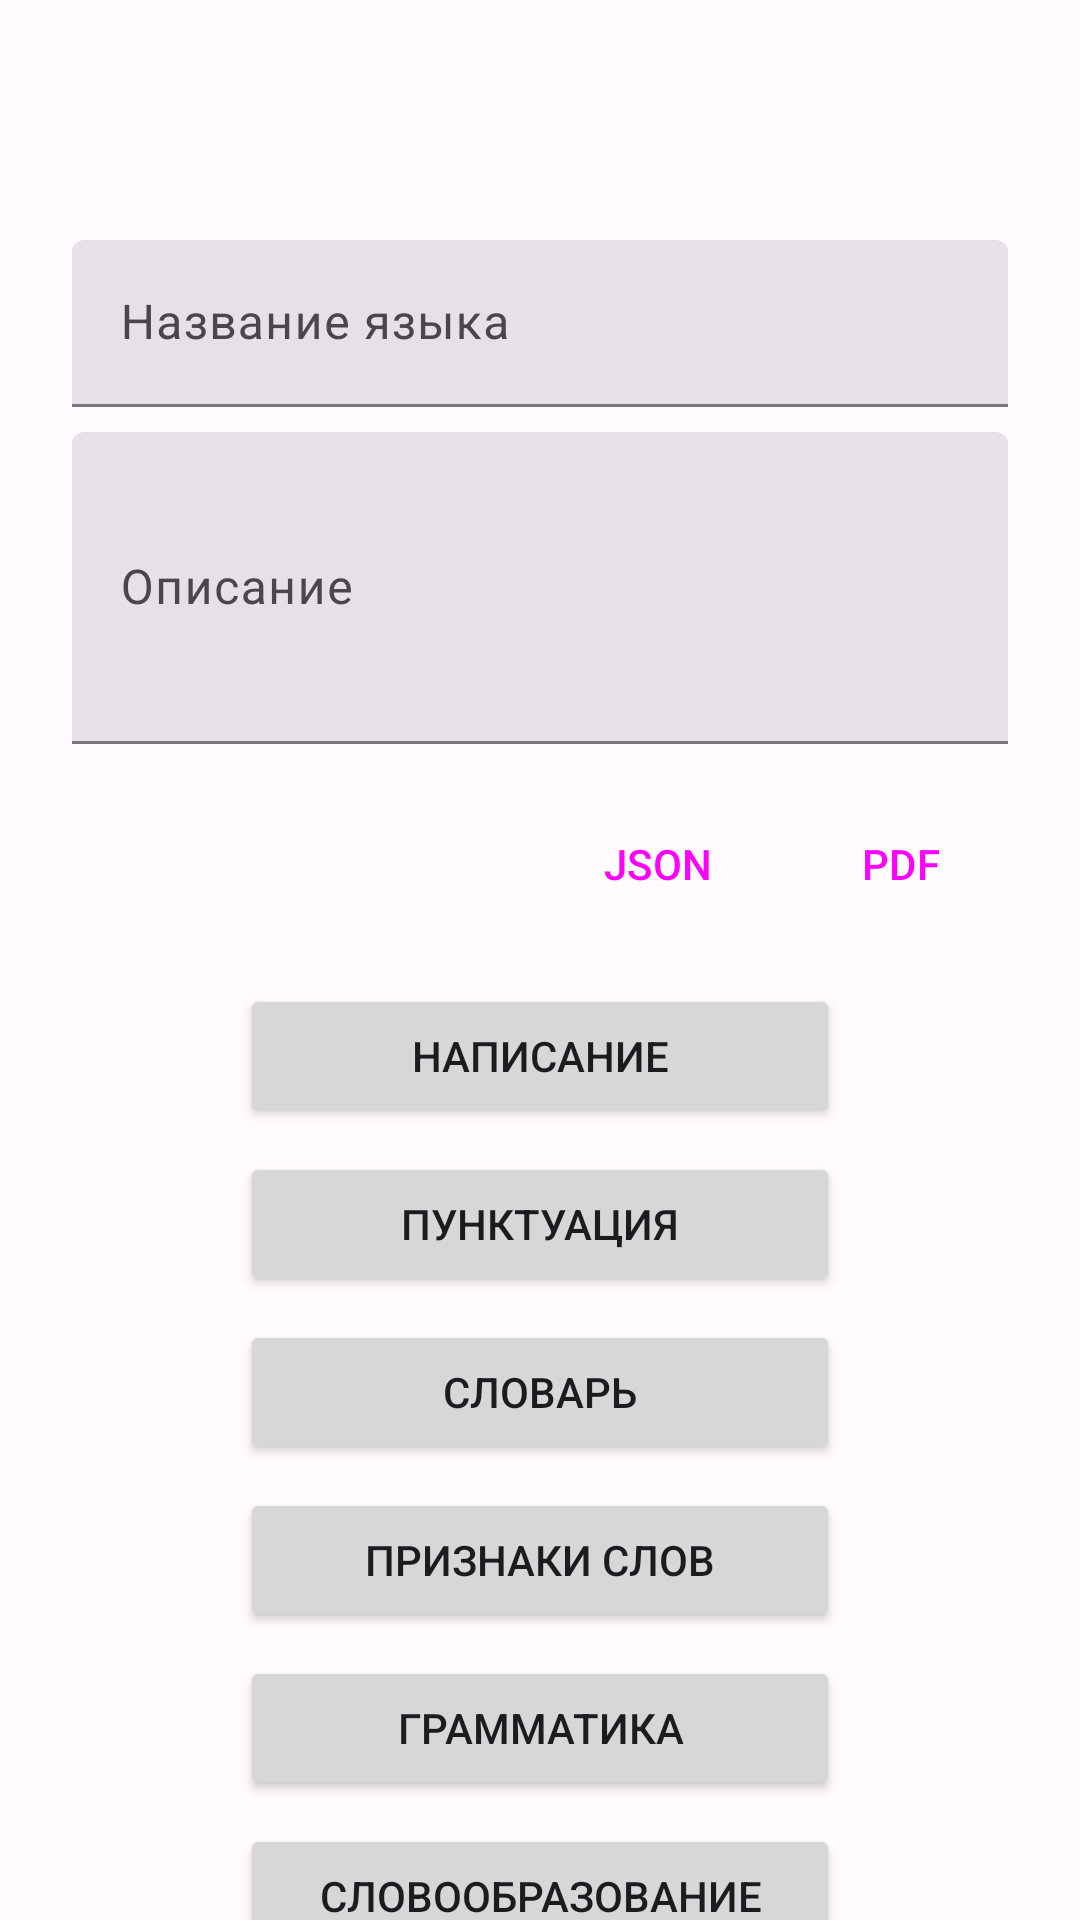

Write the Android layout XML for this screen, with the resource values it uses.
<!-- AndroidManifest.xml: application theme AppTheme_Day -->
<!-- res/layout/fragment_language.xml -->
<?xml version="1.0" encoding="utf-8"?>
<androidx.constraintlayout.widget.ConstraintLayout
    xmlns:android="http://schemas.android.com/apk/res/android"
    xmlns:app="http://schemas.android.com/apk/res-auto"
    xmlns:tools="http://schemas.android.com/tools"
    android:id="@+id/languageFragment"
    android:layout_width="match_parent"
    android:layout_height="match_parent"
    tools:context=".ui.fragments.LanguageFragment">


    <com.google.android.material.textfield.TextInputLayout
        android:id="@+id/editLanguageName"
        style="?attr/textInputFilledStyle"
        android:layout_width="match_parent"
        android:layout_height="56dp"
        android:layout_marginStart="24dp"
        android:layout_marginTop="80dp"
        android:layout_marginEnd="24dp"
        android:hint="Название языка"
        android:inputType="text"
        app:layout_constraintEnd_toEndOf="parent"
        app:layout_constraintStart_toStartOf="parent"
        app:layout_constraintTop_toTopOf="parent">

        <com.google.android.material.textfield.TextInputEditText
            android:layout_width="match_parent"
            android:layout_height="wrap_content" />

    </com.google.android.material.textfield.TextInputLayout>

    <com.google.android.material.textfield.TextInputLayout
        style="?attr/textInputFilledStyle"
        android:id="@+id/editDescription"
        android:layout_width="match_parent"
        android:layout_height="104dp"
        android:layout_marginStart="24dp"
        android:layout_marginTop="8dp"
        android:layout_marginEnd="24dp"
        android:inputType="textMultiLine"
        app:layout_constraintEnd_toEndOf="parent"
        app:layout_constraintStart_toStartOf="parent"
        app:layout_constraintTop_toBottomOf="@+id/editLanguageName"
        android:hint="@string/description">

        <com.google.android.material.textfield.TextInputEditText
            android:layout_width="match_parent"
            android:layout_height="match_parent"
            />

    </com.google.android.material.textfield.TextInputLayout>

    <Button
        android:id="@+id/buttonWriting"
        android:layout_width="200dp"
        android:layout_height="wrap_content"
        android:layout_marginTop="16dp"
        android:text="@string/writing"
        app:layout_constraintEnd_toEndOf="parent"
        app:layout_constraintStart_toStartOf="parent"
        app:layout_constraintTop_toBottomOf="@+id/buttonCopy" />

    <Button
        android:id="@+id/buttonPunctuation"
        android:layout_width="200dp"
        android:layout_height="wrap_content"
        android:layout_marginTop="8dp"
        android:text="@string/punctuation"
        app:layout_constraintEnd_toEndOf="parent"
        app:layout_constraintStart_toStartOf="parent"
        app:layout_constraintTop_toBottomOf="@+id/buttonWriting" />

    <Button
        android:id="@+id/buttonDictionary"
        android:layout_width="200dp"
        android:layout_height="wrap_content"
        android:layout_marginTop="8dp"
        android:text="@string/dictionary"
        app:layout_constraintEnd_toEndOf="parent"
        app:layout_constraintStart_toStartOf="parent"
        app:layout_constraintTop_toBottomOf="@+id/buttonPunctuation" />

    <Button
        android:id="@+id/buttonCharacteristic"
        android:layout_width="200dp"
        android:layout_height="wrap_content"
        android:layout_marginTop="8dp"
        android:text="Признаки слов"
        app:layout_constraintEnd_toEndOf="parent"
        app:layout_constraintStart_toStartOf="parent"
        app:layout_constraintTop_toBottomOf="@+id/buttonDictionary" />

    <Button
        android:id="@+id/buttonGrammar"
        android:layout_width="200dp"
        android:layout_height="wrap_content"
        android:layout_marginTop="8dp"
        android:text="@string/grammar"
        app:layout_constraintEnd_toEndOf="parent"
        app:layout_constraintStart_toStartOf="parent"
        app:layout_constraintTop_toBottomOf="@+id/buttonCharacteristic" />

    <Button
        android:id="@+id/buttonWordFormation"
        android:layout_width="200dp"
        android:layout_height="wrap_content"
        android:layout_marginTop="8dp"
        android:text="@string/word_formation"
        app:layout_constraintEnd_toEndOf="parent"
        app:layout_constraintStart_toStartOf="parent"
        app:layout_constraintTop_toBottomOf="@+id/buttonGrammar" />

    <Button
        android:id="@+id/buttonFile"
        style="?attr/materialIconButtonFilledTonalStyle"
        android:text="JSON"
        android:layout_width="wrap_content"
        android:layout_height="48dp"
        app:icon="@drawable/download"
        app:layout_constraintEnd_toStartOf="@+id/buttonPDF"
        app:layout_constraintStart_toEndOf="@+id/buttonDelete"
        app:layout_constraintTop_toTopOf="@+id/buttonPDF" />

    <Button
        android:id="@+id/buttonPDF"
        style="?attr/materialIconButtonFilledTonalStyle"
        android:text="PDF"
        android:layout_width="wrap_content"
        android:layout_height="48dp"
        android:layout_marginTop="16dp"
        android:layout_marginEnd="8dp"
        app:icon="@drawable/download"
        app:layout_constraintEnd_toEndOf="parent"
        app:layout_constraintStart_toEndOf="@+id/buttonFile"
        app:layout_constraintTop_toBottomOf="@+id/editDescription" />

    <Button
        android:id="@+id/buttonCopy"
        style="?attr/materialIconButtonFilledTonalStyle"
        android:layout_width="48dp"
        android:layout_height="48dp"
        android:layout_marginStart="8dp"
        android:layout_marginTop="16dp"
        android:contentDescription="Копировать язык"
        app:icon="@drawable/content_copy"
        app:layout_constraintEnd_toStartOf="@+id/buttonDelete"
        app:layout_constraintStart_toStartOf="parent"
        app:layout_constraintTop_toBottomOf="@+id/editDescription" />

    <Button
        android:id="@+id/buttonDelete"
        style="?attr/materialIconButtonFilledTonalStyle"
        android:layout_width="48dp"
        android:layout_height="48dp"
        android:layout_marginTop="16dp"
        app:icon="@drawable/delete"
        app:layout_constraintEnd_toStartOf="@+id/buttonFile"
        app:layout_constraintStart_toEndOf="@+id/buttonCopy"
        app:layout_constraintTop_toBottomOf="@+id/editDescription" />


    <View
        android:id="@+id/blockingView"
        android:layout_width="match_parent"
        android:layout_height="match_parent"
        android:background="@color/md_theme_light_primary"
        android:alpha="0.5"
        android:visibility="gone"
        />

    <com.google.android.material.progressindicator.CircularProgressIndicator
        android:id="@+id/progressBar"
        android:layout_width="wrap_content"
        android:layout_height="wrap_content"
        android:layout_gravity="center"
        android:visibility="gone"
        app:layout_constraintTop_toTopOf="parent"
        app:layout_constraintBottom_toBottomOf="parent"
        app:layout_constraintStart_toStartOf="parent"
        app:layout_constraintEnd_toEndOf="parent"
        />

</androidx.constraintlayout.widget.ConstraintLayout>
<!-- resources referenced by this layout -->
<resources>
  <color name="md_theme_light_primary">#794A99</color>
  <string name="description">Описание</string>
  <string name="dictionary">Словарь</string>
  <string name="grammar">Грамматика</string>
  <string name="punctuation">Пунктуация</string>
  <string name="word_formation">Словообразование</string>
  <string name="writing">Написание</string>
  <color name="md_theme_light_onPrimary">#FFFFFF</color>
  <color name="md_theme_light_primaryContainer">#F3DAFF</color>
  <color name="md_theme_light_onPrimaryContainer">#2F004C</color>
  <color name="md_theme_light_secondary">#256C2C</color>
  <color name="md_theme_light_onSecondary">#FFFFFF</color>
  <color name="md_theme_light_secondaryContainer">#A9F5A5</color>
  <color name="md_theme_light_onSecondaryContainer">#002205</color>
  <color name="md_theme_light_tertiary">#6D4EA1</color>
  <color name="md_theme_light_onTertiary">#FFFFFF</color>
  <color name="md_theme_light_tertiaryContainer">#ECDCFF</color>
  <color name="md_theme_light_onTertiaryContainer">#270058</color>
  <color name="md_theme_light_error">#BA1A1A</color>
  <color name="md_theme_light_errorContainer">#FFDAD6</color>
  <color name="md_theme_light_onError">#FFFFFF</color>
  <color name="md_theme_light_onErrorContainer">#410002</color>
  <color name="md_theme_light_background">#FFFBFF</color>
  <color name="md_theme_light_onBackground">#1D1B1E</color>
  <color name="md_theme_light_surface">#FFFBFF</color>
  <color name="md_theme_light_onSurface">#1D1B1E</color>
  <color name="md_theme_light_surfaceVariant">#EADFEA</color>
  <color name="md_theme_light_onSurfaceVariant">#4B454D</color>
  <color name="md_theme_light_outline">#7C747E</color>
  <color name="md_theme_light_inverseOnSurface">#F6EFF3</color>
  <color name="md_theme_light_inverseSurface">#332F33</color>
  <color name="md_theme_light_inversePrimary">#E3B5FF</color>
</resources>
